Image classification data set "NH_HAZE_QMDST_v1_train256" (ppt1303/Q_MDST_DeHaze on GitHub). Class labels (2): clear, haze.

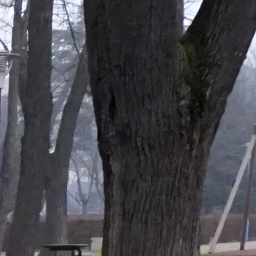
Label: clear

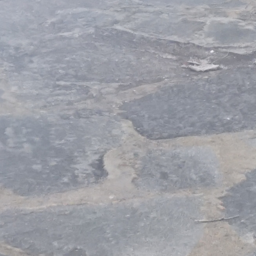
Label: haze

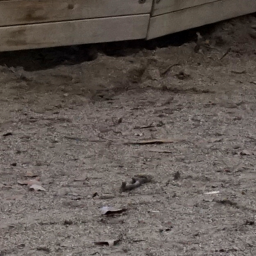
Label: clear

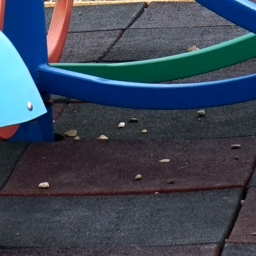
Label: clear

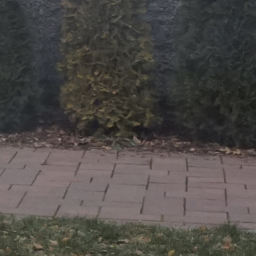
Label: haze

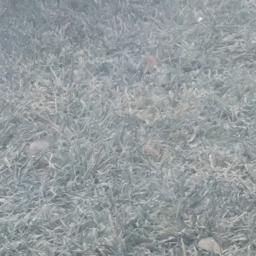
Label: haze
